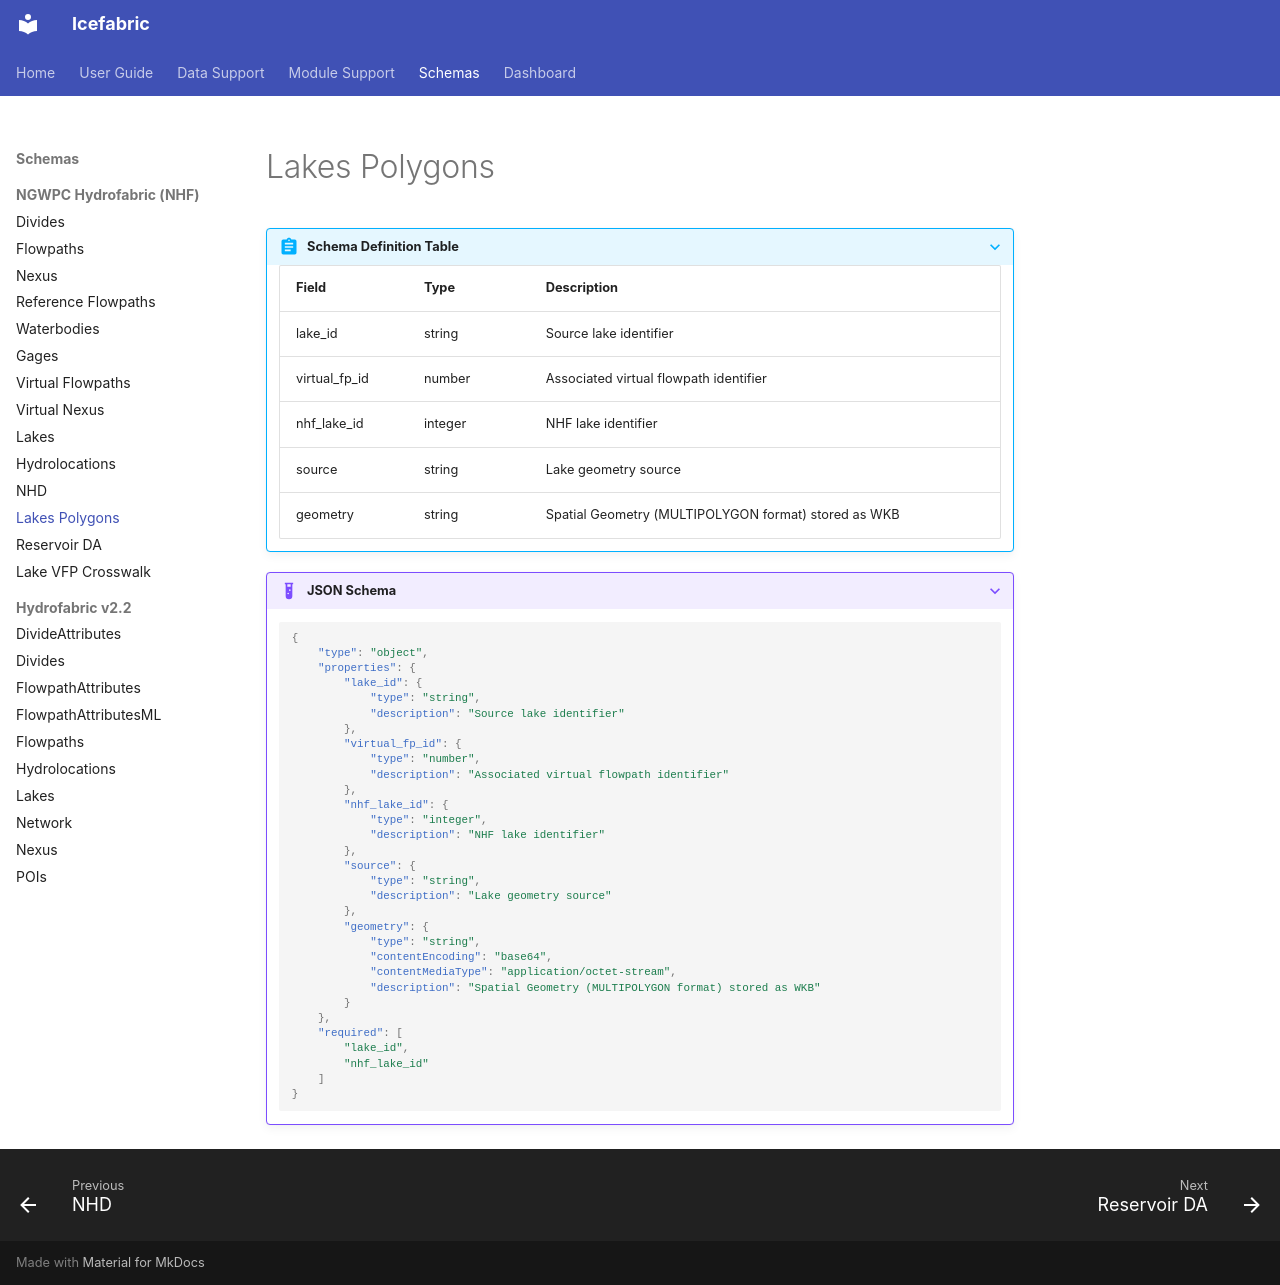

repository: NGWPC/icefabric · page: schemas/nhf/lakes_polygons/index.html · generator: mkdocs

???+ abstract "Schema Definition Table"
    | Field | Type | Description |
    |-------|------|-------------|
    | lake_id | string | Source lake identifier |
    | virtual_fp_id | number | Associated virtual flowpath identifier |
    | nhf_lake_id | integer | NHF lake identifier |
    | source | string | Lake geometry source |
    | geometry | string | Spatial Geometry (MULTIPOLYGON format) stored as WKB |

???+ example "JSON Schema"
    ```json
    {
        "type": "object",
        "properties": {
            "lake_id": {
                "type": "string",
                "description": "Source lake identifier"
            },
            "virtual_fp_id": {
                "type": "number",
                "description": "Associated virtual flowpath identifier"
            },
            "nhf_lake_id": {
                "type": "integer",
                "description": "NHF lake identifier"
            },
            "source": {
                "type": "string",
                "description": "Lake geometry source"
            },
            "geometry": {
                "type": "string",
                "contentEncoding": "base64",
                "contentMediaType": "application/octet-stream",
                "description": "Spatial Geometry (MULTIPOLYGON format) stored as WKB"
            }
        },
        "required": [
            "lake_id",
            "nhf_lake_id"
        ]
    }
    ```
